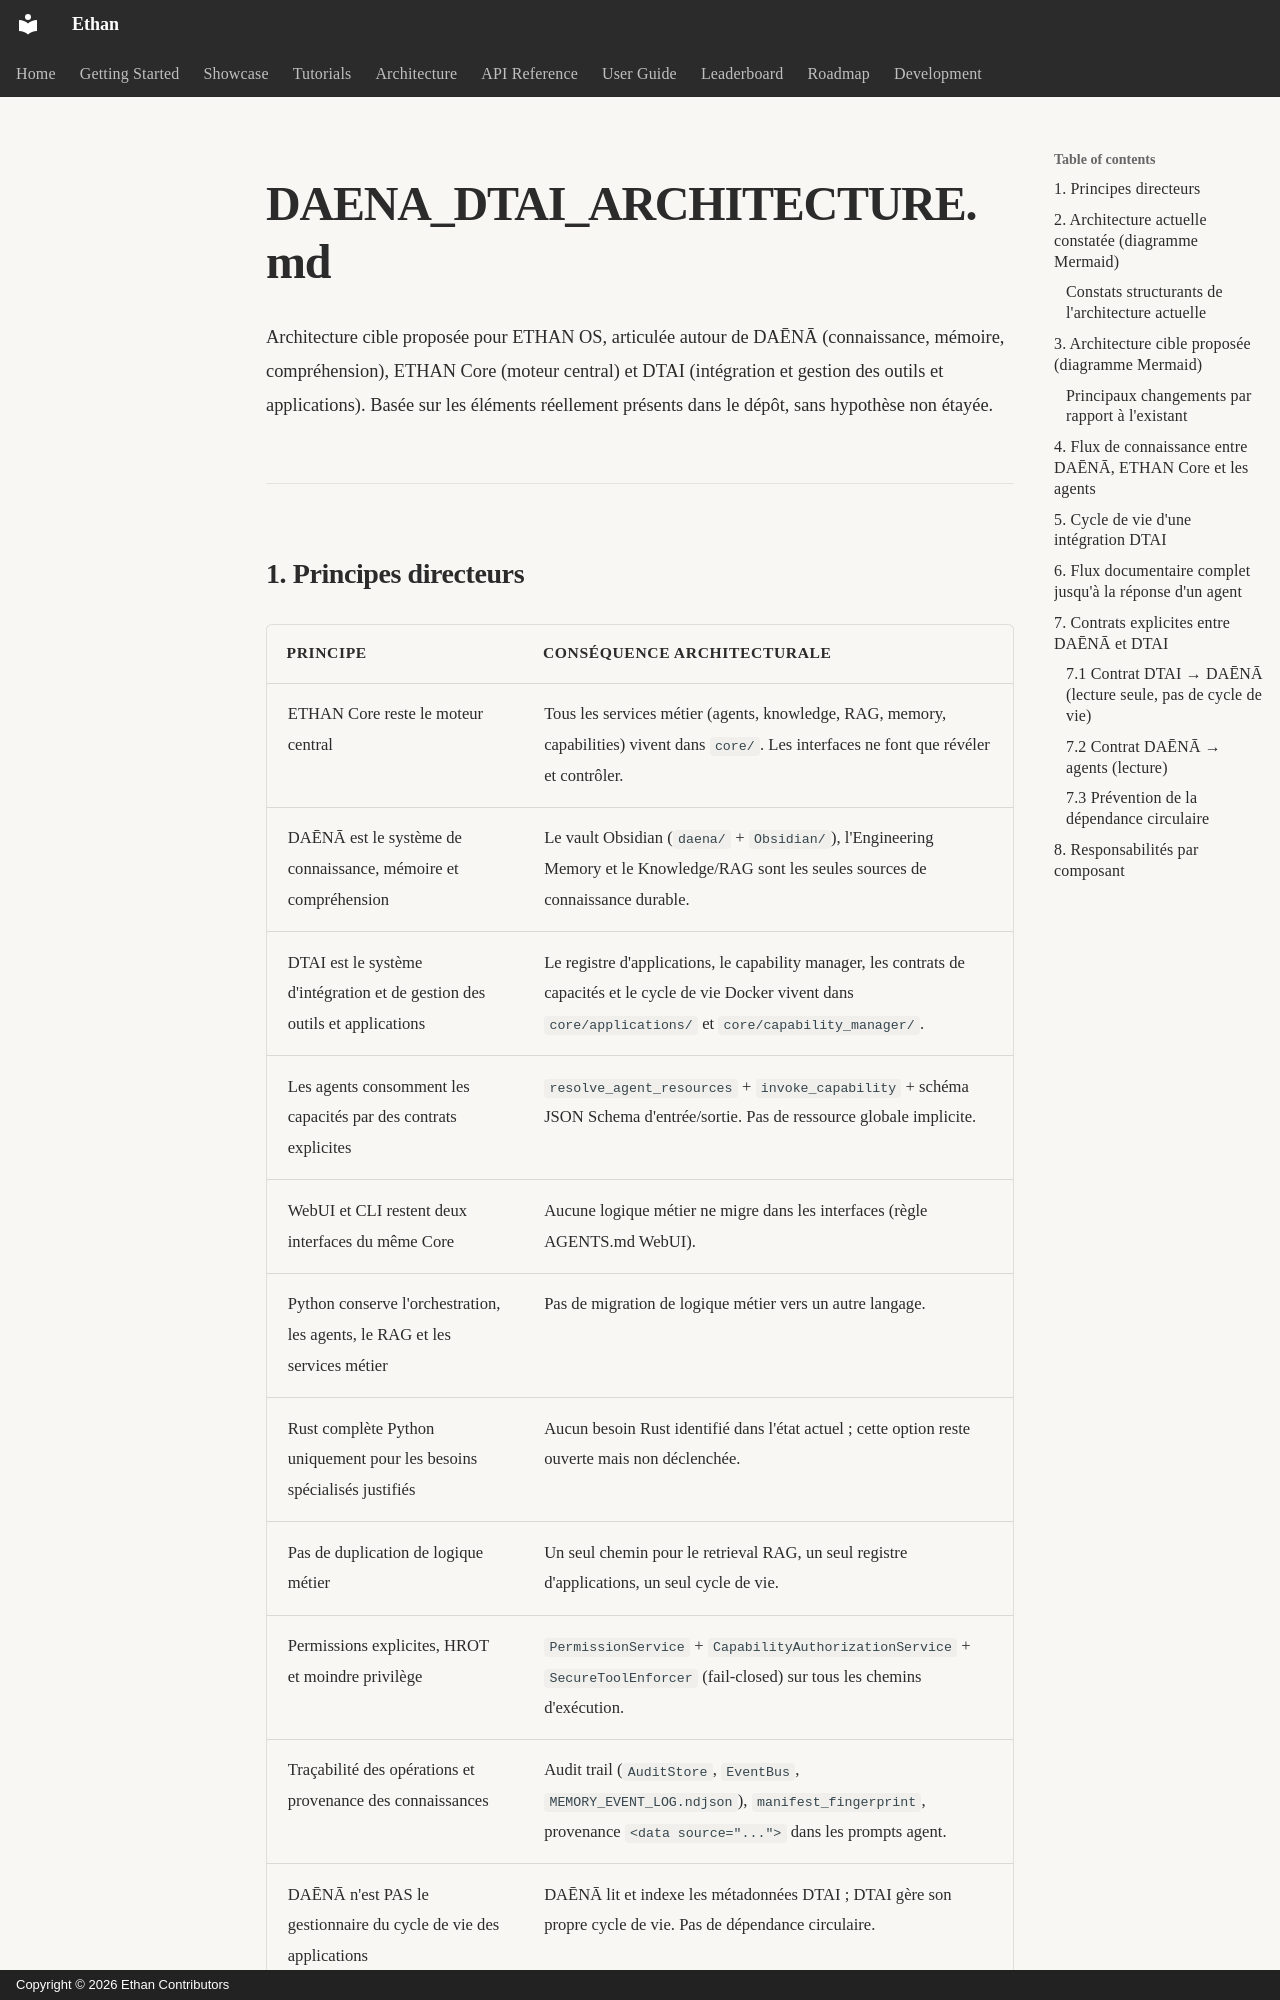

repository: seclib/Ethan · page: memory/assessments/daena-dtai/DAENA_DTAI_ARCHITECTURE/index.html · generator: mkdocs · copyright: Copyright © 2026 Ethan Contributors

# DAENA_DTAI_ARCHITECTURE.md

Architecture cible proposée pour ETHAN OS, articulée autour de DAĒNĀ (connaissance, mémoire, compréhension), ETHAN Core (moteur central) et DTAI (intégration et gestion des outils et applications). Basée sur les éléments réellement présents dans le dépôt, sans hypothèse non étayée.

---
